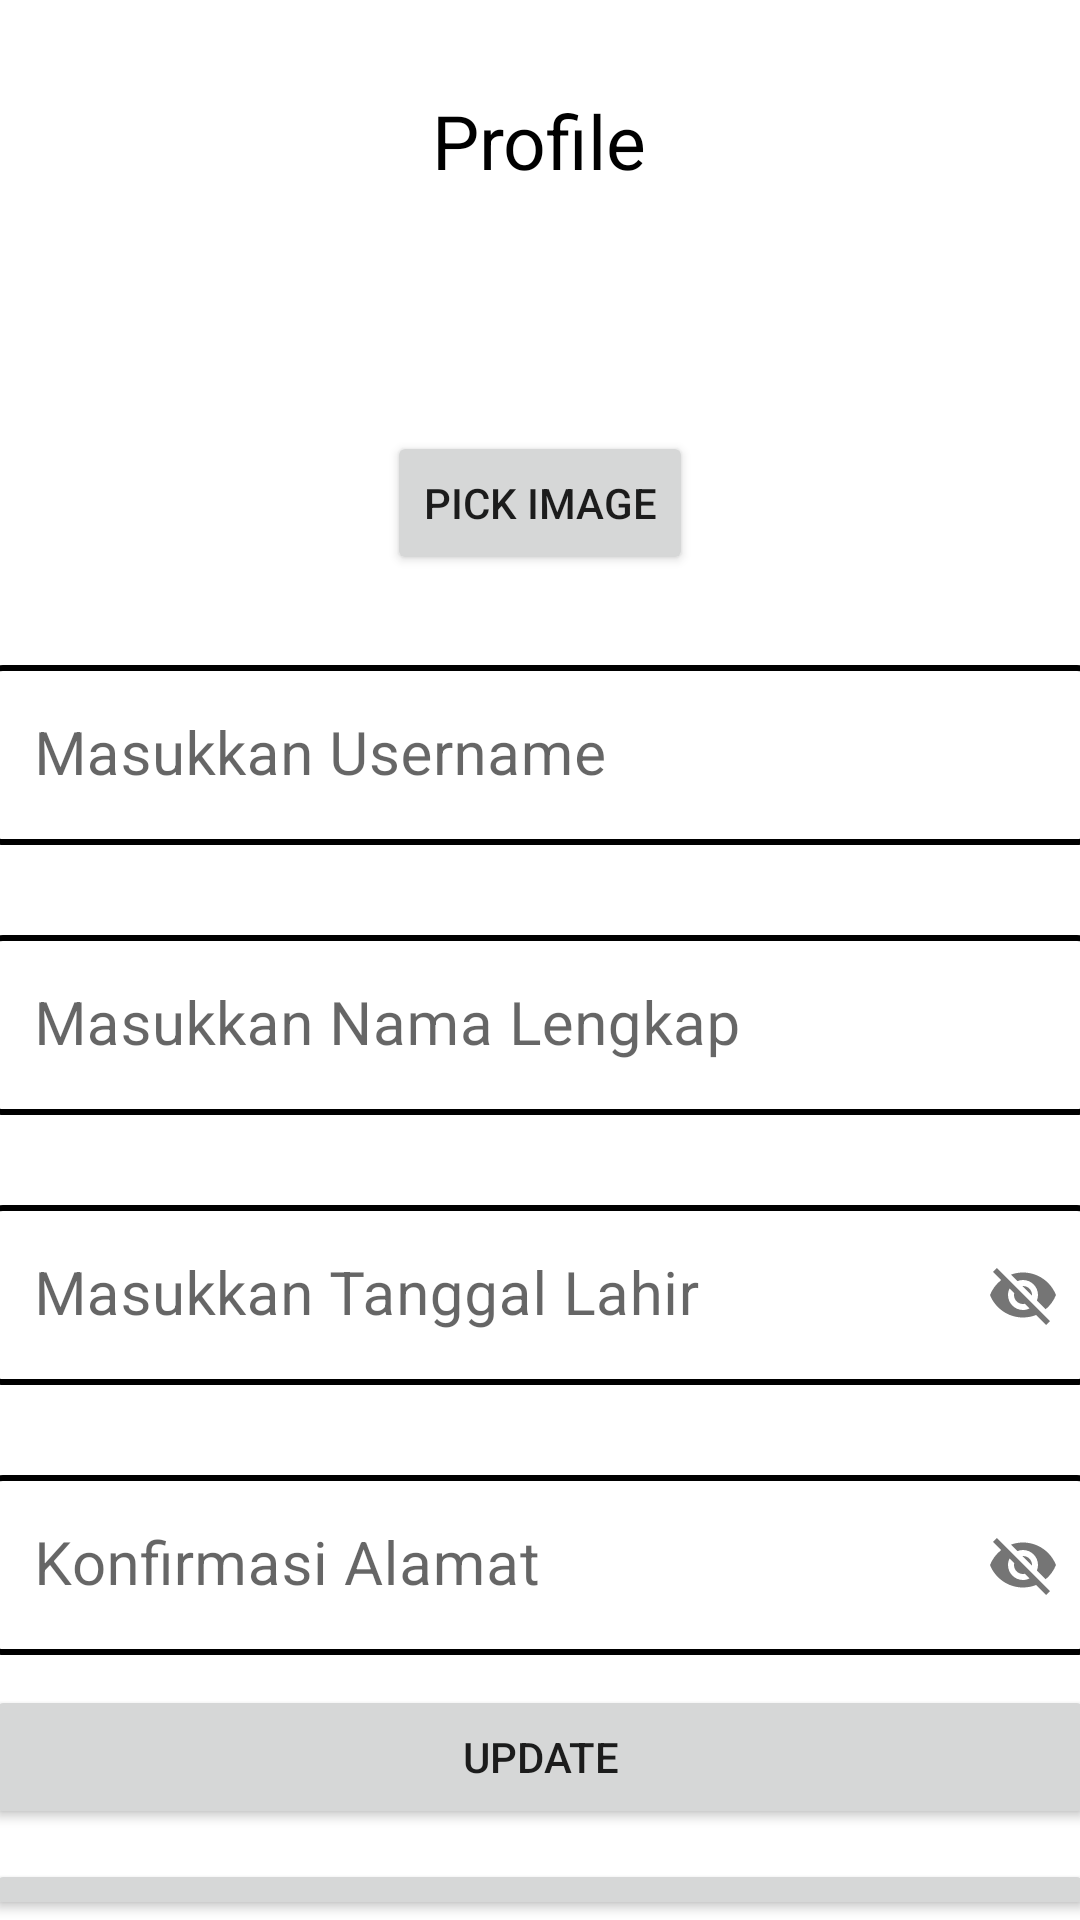

The Android layout XML behind this screen, and the referenced resources:
<!-- AndroidManifest.xml: application theme Theme.ChallangeChapterEnam -->
<!-- res/layout/fragment_profile.xml -->
<?xml version="1.0" encoding="utf-8"?>
<LinearLayout android:orientation="vertical"
    xmlns:android="http://schemas.android.com/apk/res/android"
    xmlns:tools="http://schemas.android.com/tools"
    android:layout_width="match_parent"
    android:layout_height="match_parent"
    tools:context=".view.ProfileFragment"
    xmlns:app="http://schemas.android.com/apk/res-auto">



    <TextView
        android:layout_marginTop="30dp"
        android:layout_gravity="center_horizontal"
        android:text="Profile"
        android:textSize="25sp"
        android:textColor="@color/black"
        android:layout_width="wrap_content"
        android:layout_height="wrap_content">

    </TextView>

    <ImageView
        android:id="@+id/viewImage"
        android:layout_gravity="center"
        android:layout_width="80dp"
        android:layout_height="80dp"/>
    <Button
        android:id="@+id/btn_pick"
        android:layout_gravity="center"
        android:text="pick image"
        android:layout_width="wrap_content"
        android:layout_height="wrap_content"/>

    <com.google.android.material.textfield.TextInputLayout

        android:layout_gravity="center_horizontal"
        android:layout_width="wrap_content"
        android:layout_height="wrap_content">

        <EditText
            android:textSize="20sp"
            android:hint="Masukkan Username"
            android:layout_marginTop="30dp"
            android:layout_gravity="center_horizontal"
            android:id="@+id/updateUsername"
            android:background="@drawable/kotak"
            android:layout_width="370dp"
            android:layout_height="60dp">
        </EditText>


    </com.google.android.material.textfield.TextInputLayout>

    <com.google.android.material.textfield.TextInputLayout

        android:layout_gravity="center_horizontal"
        android:layout_width="wrap_content"
        android:layout_height="wrap_content">
        <EditText
            android:textSize="20sp"
            android:hint="Masukkan Nama Lengkap"
            android:layout_marginTop="30dp"
            android:layout_gravity="center_horizontal"
            android:id="@+id/updateNama"
            android:background="@drawable/kotak"
            android:layout_width="370dp"
            android:layout_height="60dp">

        </EditText>
    </com.google.android.material.textfield.TextInputLayout>

    <com.google.android.material.textfield.TextInputLayout

        android:layout_gravity="center_horizontal"
        app:passwordToggleEnabled="true"
        android:layout_width="wrap_content"
        android:layout_height="wrap_content">
        <EditText
            android:textSize="20sp"
            android:hint="Masukkan Tanggal Lahir"
            android:layout_marginTop="30dp"
            android:layout_gravity="center_horizontal"
            android:id="@+id/updateTgl"
            android:background="@drawable/kotak"
            android:layout_width="370dp"
            android:layout_height="60dp">

        </EditText>
    </com.google.android.material.textfield.TextInputLayout>

    <com.google.android.material.textfield.TextInputLayout

        android:layout_gravity="center_horizontal"
        app:passwordToggleEnabled="true"
        android:layout_width="wrap_content"
        android:layout_height="wrap_content">

        <EditText
            android:textSize="20sp"
            android:hint="Konfirmasi Alamat"
            android:layout_marginTop="30dp"
            android:layout_gravity="center_horizontal"
            android:id="@+id/updateAlamat"
            android:background="@drawable/kotak"
            android:layout_width="370dp"
            android:layout_height="60dp">

        </EditText>
    </com.google.android.material.textfield.TextInputLayout>

    <Button
        android:id="@+id/btnupdate"
        android:text="Update"
        android:layout_marginTop="10dp"
        android:layout_gravity="center_horizontal"
        android:layout_width="370dp"
        android:layout_height="wrap_content">

    </Button>

    <Button
        android:id="@+id/btnlogout"
        android:text="Logout"
        android:layout_marginTop="10dp"
        android:layout_gravity="center_horizontal"
        android:layout_width="370dp"
        android:layout_height="wrap_content">

    </Button>

</LinearLayout>
<!-- resources referenced by this layout -->
<resources>
  <!-- drawable kotak (drawable) -->
  <?xml version="1.0" encoding="utf-8"?>
  <shape xmlns:android="http://schemas.android.com/apk/res/android">
      <stroke
          android:width="2dp"
          android:color="#000000"/>
      <corners android:radius="5dp"/>
  </shape>
  <style name="Theme.ChallangeChapterEnam" parent="Theme.MaterialComponents.DayNight.DarkActionBar">
          
          <item name="colorPrimary">@color/purple_500</item>
          <item name="colorPrimaryVariant">@color/purple_700</item>
          <item name="colorOnPrimary">@color/white</item>
          
          <item name="colorSecondary">@color/teal_200</item>
          <item name="colorSecondaryVariant">@color/teal_700</item>
          <item name="colorOnSecondary">@color/black</item>
          
          <item name="android:statusBarColor" tools:targetApi="l">?attr/colorPrimaryVariant</item>
          
      </style>
  <!-- not gathered from this repository: default colours our renderer supplied (Android Studio template values) -->
  <color name="purple_500">#FF6200EE</color>
  <color name="purple_700">#FF3700B3</color>
  <color name="teal_200">#FF03DAC5</color>
  <color name="teal_700">#FF018786</color>
  <color name="black">#FF000000</color>
  <color name="white">#FFFFFFFF</color>
</resources>
